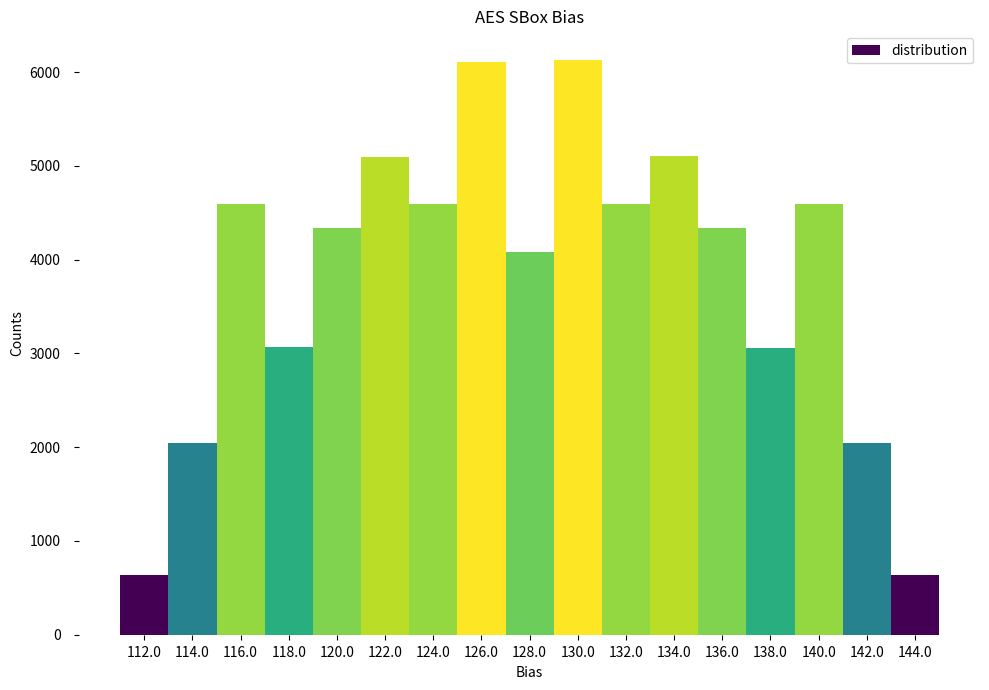

This chart was generated by the following Python code:
import os, sys
import matplotlib.pyplot as plt 
import numpy as np 
import pandas as pd
from matplotlib import colors 

SBOX_SZ = 8
SBOX = [
    0x63, 0x7C, 0x77, 0x7B, 0xF2, 0x6B, 0x6F, 0xC5, 0x30, 0x01, 0x67, 0x2B, 0xFE, 0xD7, 0xAB, 0x76,
    0xCA, 0x82, 0xC9, 0x7D, 0xFA, 0x59, 0x47, 0xF0, 0xAD, 0xD4, 0xA2, 0xAF, 0x9C, 0xA4, 0x72, 0xC0,
    0xB7, 0xFD, 0x93, 0x26, 0x36, 0x3F, 0xF7, 0xCC, 0x34, 0xA5, 0xE5, 0xF1, 0x71, 0xD8, 0x31, 0x15,
    0x04, 0xC7, 0x23, 0xC3, 0x18, 0x96, 0x05, 0x9A, 0x07, 0x12, 0x80, 0xE2, 0xEB, 0x27, 0xB2, 0x75,
    0x09, 0x83, 0x2C, 0x1A, 0x1B, 0x6E, 0x5A, 0xA0, 0x52, 0x3B, 0xD6, 0xB3, 0x29, 0xE3, 0x2F, 0x84,
    0x53, 0xD1, 0x00, 0xED, 0x20, 0xFC, 0xB1, 0x5B, 0x6A, 0xCB, 0xBE, 0x39, 0x4A, 0x4C, 0x58, 0xCF,
    0xD0, 0xEF, 0xAA, 0xFB, 0x43, 0x4D, 0x33, 0x85, 0x45, 0xF9, 0x02, 0x7F, 0x50, 0x3C, 0x9F, 0xA8,
    0x51, 0xA3, 0x40, 0x8F, 0x92, 0x9D, 0x38, 0xF5, 0xBC, 0xB6, 0xDA, 0x21, 0x10, 0xFF, 0xF3, 0xD2,
    0xCD, 0x0C, 0x13, 0xEC, 0x5F, 0x97, 0x44, 0x17, 0xC4, 0xA7, 0x7E, 0x3D, 0x64, 0x5D, 0x19, 0x73,
    0x60, 0x81, 0x4F, 0xDC, 0x22, 0x2A, 0x90, 0x88, 0x46, 0xEE, 0xB8, 0x14, 0xDE, 0x5E, 0x0B, 0xDB,
    0xE0, 0x32, 0x3A, 0x0A, 0x49, 0x06, 0x24, 0x5C, 0xC2, 0xD3, 0xAC, 0x62, 0x91, 0x95, 0xE4, 0x79,
    0xE7, 0xC8, 0x37, 0x6D, 0x8D, 0xD5, 0x4E, 0xA9, 0x6C, 0x56, 0xF4, 0xEA, 0x65, 0x7A, 0xAE, 0x08,
    0xBA, 0x78, 0x25, 0x2E, 0x1C, 0xA6, 0xB4, 0xC6, 0xE8, 0xDD, 0x74, 0x1F, 0x4B, 0xBD, 0x8B, 0x8A,
    0x70, 0x3E, 0xB5, 0x66, 0x48, 0x03, 0xF6, 0x0E, 0x61, 0x35, 0x57, 0xB9, 0x86, 0xC1, 0x1D, 0x9E,
    0xE1, 0xF8, 0x98, 0x11, 0x69, 0xD9, 0x8E, 0x94, 0x9B, 0x1E, 0x87, 0xE9, 0xCE, 0x55, 0x28, 0xDF,
    0x8C, 0xA1, 0x89, 0x0D, 0xBF, 0xE6, 0x42, 0x68, 0x41, 0x99, 0x2D, 0x0F, 0xB0, 0x54, 0xBB, 0x16
]

bias_file = 'AES_Sbox_bias.txt'
if os.path.isfile(bias_file):
    with open(bias_file, 'r') as fp:
        bias = fp.readlines()[0]
        bias = list(map(int, bias.split(',')))
else:
    bias = []
    for i in range(1, len(SBOX)):
        for j in range(1, len(SBOX)):
            cnt = 0
            for k in range(len(SBOX)):
                cur = bin((k & i) ^ (SBOX[k] & j)).count('1')
                if cur % 2 == 0 :
                    cnt += 1
            assert cnt % 2 == 0
            bias.append(cnt)
    with open(bias_file, 'w+') as fp:
        fp.write(','.join([str(b) for b in bias]))

counts = {}
for b in bias:
    if b not in counts.keys():
        counts[b] = 0
    counts[b] += 1
counts = sorted(counts.items())

# Creating distribution 
x = np.asarray(bias)
legend = ['distribution'] 

# Creating histogram 
fig, axs = plt.subplots(1, 1, figsize =(10, 7), tight_layout = True) 

# Remove axes splines  
for s in ['top', 'bottom', 'left', 'right']:  
    axs.spines[s].set_visible(False)  

# Add padding between axes and labels  
axs.xaxis.set_tick_params(pad = 5)  
axs.yaxis.set_tick_params(pad = 10)  

# Add x, y gridlines  
# axs.grid(b = True, color ='grey', linestyle ='-.', linewidth = 0.5, alpha = 0.6)  

# Creating histogram 
bins = sorted(list(set(bias))) + [max(bias) + 2]
N, bins, patches = axs.hist(x, bins = bins) 

ticks = [1 + b for b in bins[:-1]]
axs.set_xticks(ticks)
# probs = [round((b - 1 - (1 << (SBOX_SZ - 1))) / (1 << SBOX_SZ), 3) for b in ticks]
# axs.set_xticklabels([str(b) for b in probs])  
axs.set_xticklabels([str(b-1) for b in ticks])  
axs.xaxis.set_tick_params(labelsize=10)  

# Setting color 
fracs = ((N ** (1 / 4)) / N.max()) 
norm = colors.Normalize(fracs.min(), fracs.max()) 

for thisfrac, thispatch in zip(fracs, patches): 
    color = plt.cm.viridis(norm(thisfrac)) 
    thispatch.set_facecolor(color) 

# Adding extra features     
plt.xlabel("Bias") 
plt.ylabel("Counts") 
plt.legend(legend) 
plt.title('AES SBox Bias') 

# Show plot 
plt.savefig('AES_Sbox_bias.png', bbox_inches='tight', transparent=True)
plt.show() 

df = pd.DataFrame(counts, columns=['Bias', 'Combinations'])
print(df.to_string(index=False))
